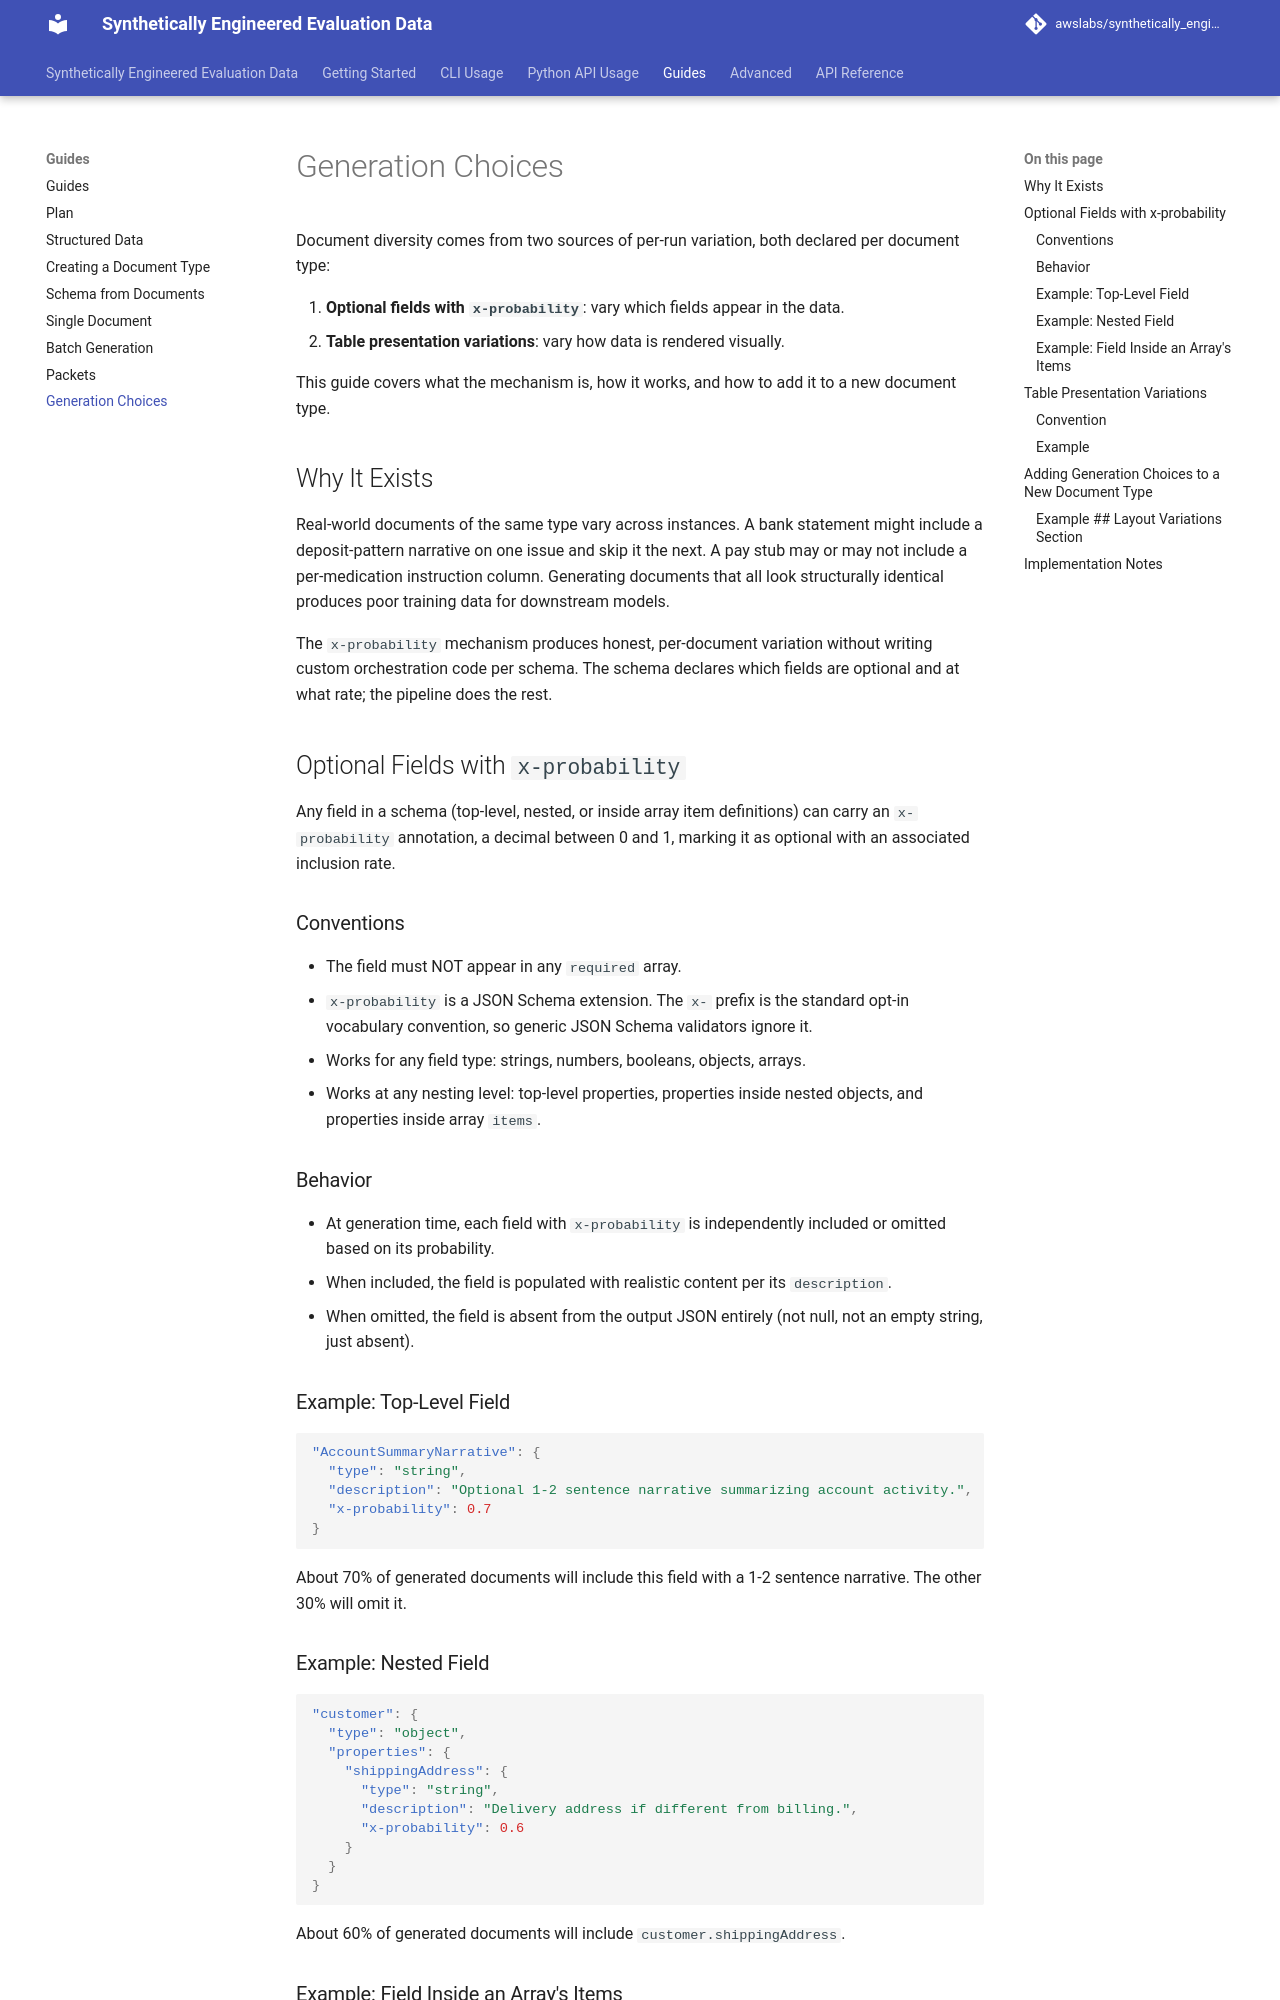

repository: awslabs/synthetically_engineered_evaluation_data · page: Guides/generation-choices/index.html · generator: mkdocs

---
title: Generation Choices
---

# Generation Choices

Document diversity comes from two sources of per-run variation, both declared per document type:

1. **Optional fields with `x-probability`**: vary which fields appear in the data.
2. **Table presentation variations**: vary how data is rendered visually.

This guide covers what the mechanism is, how it works, and how to add it to a new document type.

## Why It Exists

Real-world documents of the same type vary across instances. A bank statement might include a deposit-pattern narrative on one issue and skip it the next. A pay stub may or may not include a per-medication instruction column. Generating documents that all look structurally identical produces poor training data for downstream models.

The `x-probability` mechanism produces honest, per-document variation without writing custom orchestration code per schema. The schema declares which fields are optional and at what rate; the pipeline does the rest.

## Optional Fields with `x-probability`

Any field in a schema (top-level, nested, or inside array item definitions) can carry an `x-probability` annotation, a decimal between 0 and 1, marking it as optional with an associated inclusion rate.

### Conventions

- The field must NOT appear in any `required` array.
- `x-probability` is a JSON Schema extension. The `x-` prefix is the standard opt-in vocabulary convention, so generic JSON Schema validators ignore it.
- Works for any field type: strings, numbers, booleans, objects, arrays.
- Works at any nesting level: top-level properties, properties inside nested objects, and properties inside array `items`.

### Behavior

- At generation time, each field with `x-probability` is independently included or omitted based on its probability.
- When included, the field is populated with realistic content per its `description`.
- When omitted, the field is absent from the output JSON entirely (not null, not an empty string, just absent).

### Example: Top-Level Field

```json
"AccountSummaryNarrative": {
  "type": "string",
  "description": "Optional 1-2 sentence narrative summarizing account activity.",
  "x-probability": 0.7
}
```

About 70% of generated documents will include this field with a 1-2 sentence narrative. The other 30% will omit it.

### Example: Nested Field

```json
"customer": {
  "type": "object",
  "properties": {
    "shippingAddress": {
      "type": "string",
      "description": "Delivery address if different from billing.",
      "x-probability": 0.6
    }
  }
}
```

About 60% of generated documents will include `customer.shippingAddress`.
